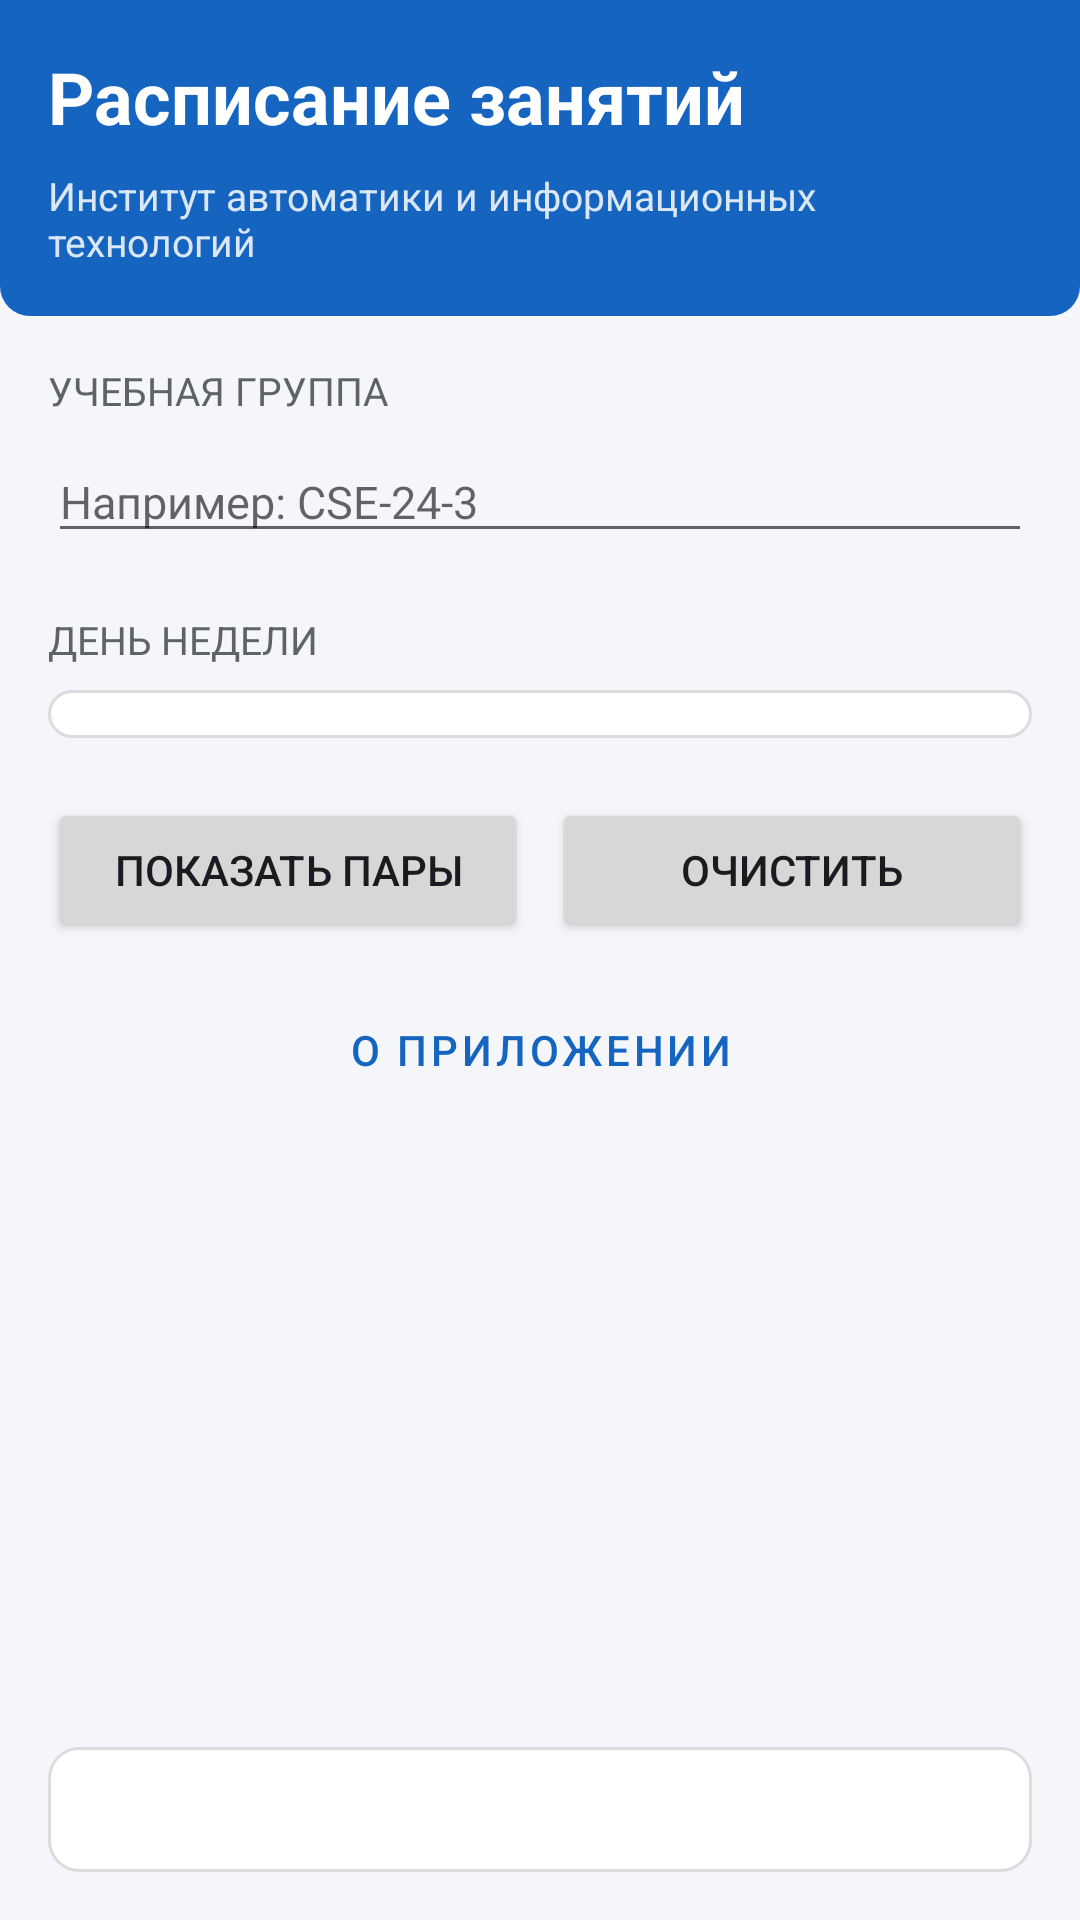

Android layout source for this screen:
<!-- AndroidManifest.xml: application theme Theme.PracticeSchedule -->
<!-- res/layout/activity_main.xml -->
<?xml version="1.0" encoding="utf-8"?>
<LinearLayout xmlns:android="http://schemas.android.com/apk/res/android"
    android:id="@+id/mainRoot"
    android:layout_width="match_parent"
    android:layout_height="match_parent"
    android:orientation="vertical"
    android:background="@color/background">

    
    <LinearLayout
        android:id="@+id/header"
        android:layout_width="match_parent"
        android:layout_height="wrap_content"
        android:orientation="vertical"
        android:background="@drawable/bg_header"
        android:padding="@dimen/screen_padding">

        <TextView
            android:id="@+id/tvTitle"
            android:layout_width="wrap_content"
            android:layout_height="wrap_content"
            android:text="@string/main_title"
            android:textSize="@dimen/text_title"
            android:textStyle="bold"
            android:textColor="@color/on_primary" />

        <TextView
            android:id="@+id/tvSubtitle"
            android:layout_width="match_parent"
            android:layout_height="wrap_content"
            android:layout_marginTop="@dimen/space_small"
            android:text="@string/main_subtitle"
            android:textSize="@dimen/text_caption"
            android:textColor="@color/on_primary"
            android:alpha="0.85" />
    </LinearLayout>

    
    <ScrollView
        android:layout_width="match_parent"
        android:layout_height="0dp"
        android:layout_weight="1">

        <LinearLayout
            android:layout_width="match_parent"
            android:layout_height="wrap_content"
            android:orientation="vertical"
            android:padding="@dimen/screen_padding">

            <TextView
                android:layout_width="wrap_content"
                android:layout_height="wrap_content"
                android:text="@string/label_group"
                style="@style/FieldLabel" />

            <EditText
                android:id="@+id/etGroup"
                android:layout_width="match_parent"
                android:layout_height="wrap_content"
                android:layout_marginTop="@dimen/space_small"
                android:hint="@string/hint_group"
                android:inputType="textCapCharacters|textNoSuggestions"
                android:maxLines="1"
                android:textSize="@dimen/text_body"
                android:importantForAutofill="no" />

            <TextView
                android:layout_width="wrap_content"
                android:layout_height="wrap_content"
                android:layout_marginTop="@dimen/space_large"
                android:text="@string/label_day"
                style="@style/FieldLabel" />

            <Spinner
                android:id="@+id/spDay"
                android:layout_width="match_parent"
                android:layout_height="wrap_content"
                android:layout_marginTop="@dimen/space_small"
                android:background="@drawable/bg_card"
                android:padding="@dimen/space_small"
                android:spinnerMode="dropdown" />

            
            <LinearLayout
                android:layout_width="match_parent"
                android:layout_height="wrap_content"
                android:layout_marginTop="@dimen/space_large"
                android:orientation="horizontal">

                <Button
                    android:id="@+id/btnShow"
                    android:layout_width="0dp"
                    android:layout_height="@dimen/button_height"
                    android:layout_weight="1"
                    android:layout_marginEnd="@dimen/space_small"
                    android:text="@string/btn_show" />

                <Button
                    android:id="@+id/btnClear"
                    android:layout_width="0dp"
                    android:layout_height="@dimen/button_height"
                    android:layout_weight="1"
                    android:text="@string/btn_clear" />
            </LinearLayout>

            
            <Button
                android:id="@+id/btnAbout"
                style="@style/Widget.MaterialComponents.Button.OutlinedButton"
                android:layout_width="match_parent"
                android:layout_height="@dimen/button_height"
                android:layout_marginTop="@dimen/space_medium"
                android:text="@string/btn_about" />
        </LinearLayout>
    </ScrollView>

    
    <TextView
        android:id="@+id/tvSummary"
        android:layout_width="match_parent"
        android:layout_height="wrap_content"
        android:layout_margin="@dimen/screen_padding"
        android:background="@drawable/bg_card"
        android:padding="@dimen/card_padding"
        android:gravity="center"
        android:textSize="@dimen/text_caption"
        android:textColor="@color/text_secondary" />
</LinearLayout>
<!-- resources referenced by this layout -->
<resources>
  <color name="background">#F4F6FA</color>
  <color name="on_primary">#FFFFFF</color>
  <color name="text_secondary">#5F6368</color>
  <dimen name="button_height">48dp</dimen>
  <dimen name="card_padding">12dp</dimen>
  <dimen name="screen_padding">16dp</dimen>
  <dimen name="space_large">20dp</dimen>
  <dimen name="space_medium">12dp</dimen>
  <dimen name="space_small">8dp</dimen>
  <dimen name="text_body">15sp</dimen>
  <dimen name="text_caption">13sp</dimen>
  <dimen name="text_title">24sp</dimen>
  <!-- drawable bg_card (drawable) -->
  <?xml version="1.0" encoding="utf-8"?>
  <shape xmlns:android="http://schemas.android.com/apk/res/android"
      android:shape="rectangle">
      <solid android:color="@color/surface" />
      <corners android:radius="@dimen/corner_radius" />
      <stroke
          android:width="1dp"
          android:color="@color/divider" />
  </shape>
  <!-- drawable bg_header (drawable) -->
  <?xml version="1.0" encoding="utf-8"?>
  <shape xmlns:android="http://schemas.android.com/apk/res/android"
      android:shape="rectangle">
      <solid android:color="@color/primary" />
      <corners
          android:bottomLeftRadius="@dimen/corner_radius"
          android:bottomRightRadius="@dimen/corner_radius" />
  </shape>
  <string name="btn_about">О приложении</string>
  <string name="btn_clear">Очистить</string>
  <string name="btn_show">Показать пары</string>
  <string name="hint_group">Например: CSE-24-3</string>
  <string name="label_day">День недели</string>
  <string name="label_group">Учебная группа</string>
  <string name="main_subtitle">Институт автоматики и информационных технологий</string>
  <string name="main_title">Расписание занятий</string>
  <style name="FieldLabel">
          <item name="android:textSize">@dimen/text_caption</item>
          <item name="android:textColor">@color/text_secondary</item>
          <item name="android:textAllCaps">true</item>
      </style>
  <style name="Theme.PracticeSchedule" parent="Theme.MaterialComponents.Light.NoActionBar">
          <item name="colorPrimary">@color/primary</item>
          <item name="colorPrimaryDark">@color/primary_dark</item>
          <item name="colorOnPrimary">@color/on_primary</item>
          <item name="colorAccent">@color/accent</item>
          <item name="android:windowBackground">@color/background</item>
          <item name="android:textColorPrimary">@color/text_primary</item>
      </style>
  <color name="surface">#FFFFFF</color>
  <dimen name="corner_radius">10dp</dimen>
  <color name="divider">#DADCE0</color>
  <color name="primary">#1565C0</color>
  <color name="primary_dark">#0D47A1</color>
  <color name="accent">#FF8F00</color>
  <color name="text_primary">#1B1B1F</color>
</resources>
